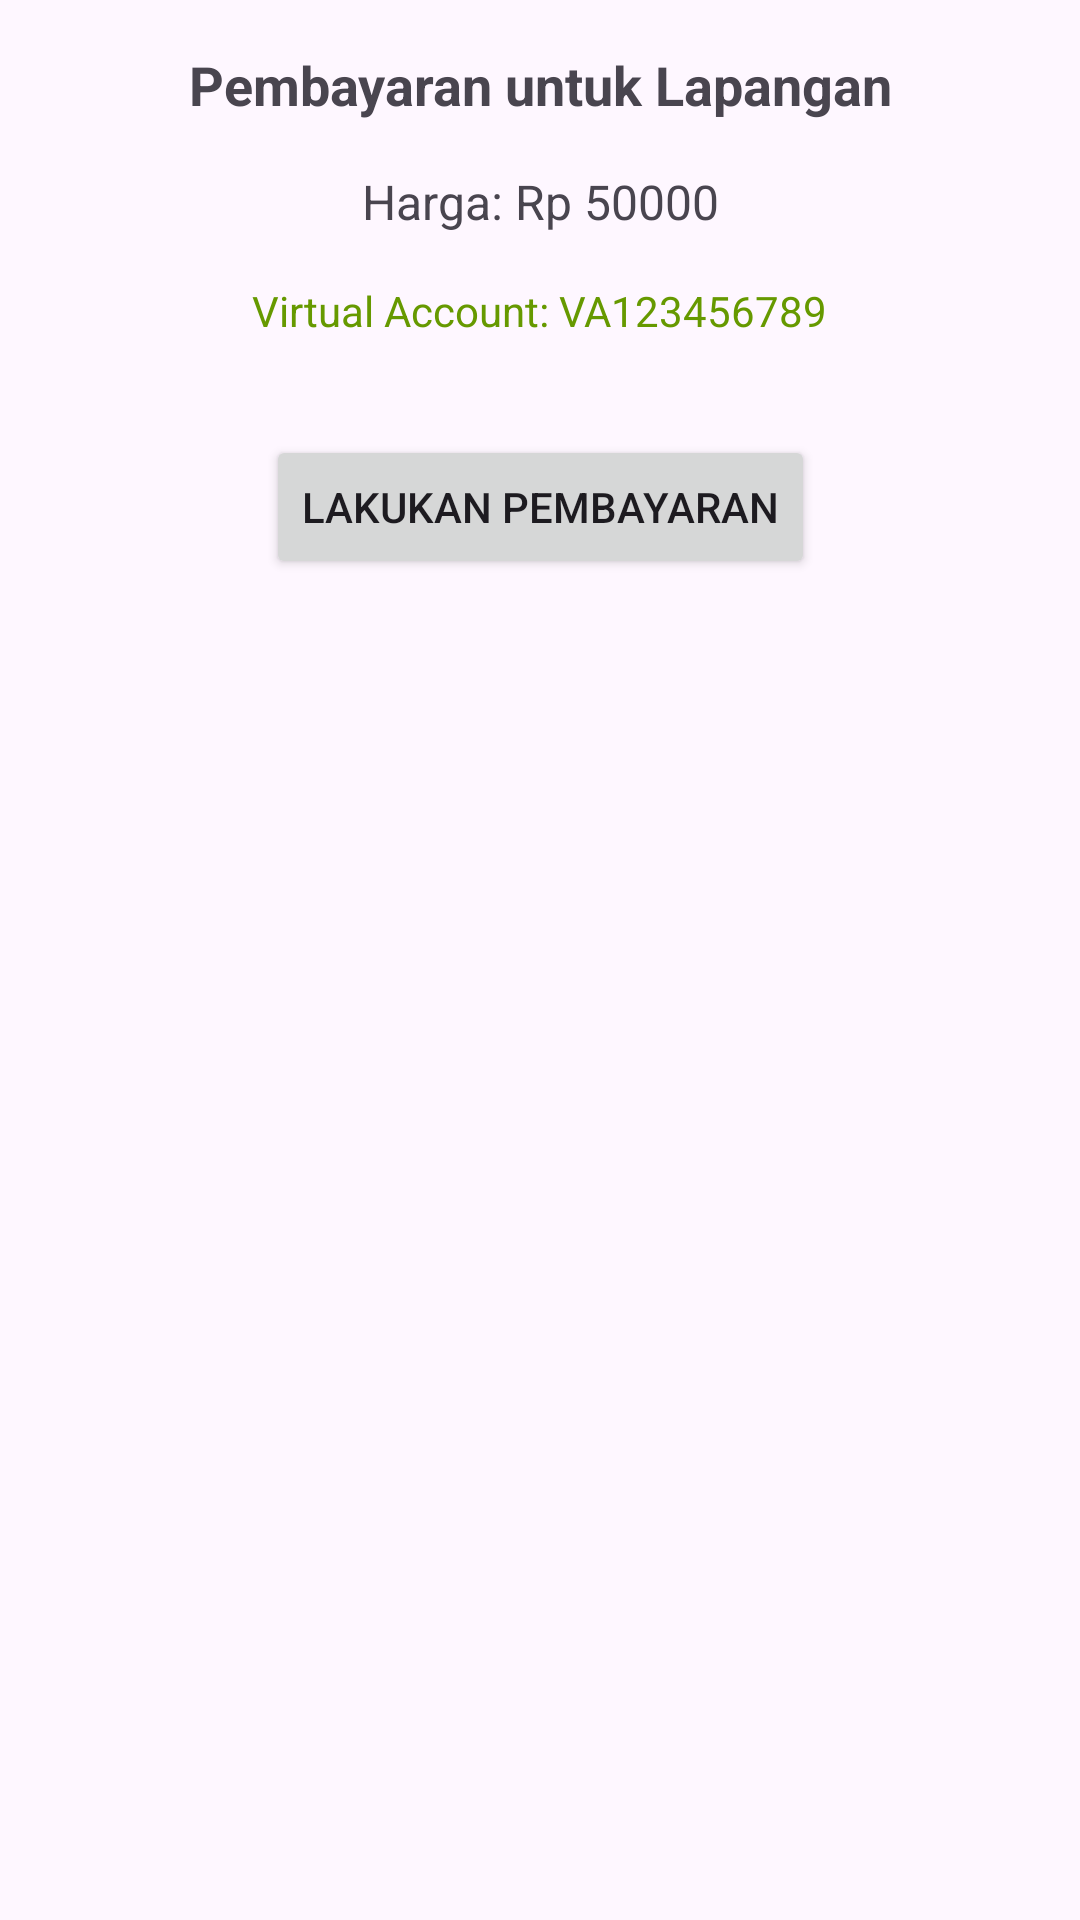

Write the Android layout XML for this screen, with the resource values it uses.
<!-- AndroidManifest.xml: application theme Theme.Appreservasi -->
<!-- res/layout/activity_pembayaran.xml -->
<?xml version="1.0" encoding="utf-8"?>
<androidx.constraintlayout.widget.ConstraintLayout xmlns:android="http://schemas.android.com/apk/res/android"
    xmlns:app="http://schemas.android.com/apk/res-auto"
    xmlns:tools="http://schemas.android.com/tools"
    android:layout_width="match_parent"
    android:layout_height="match_parent"
    android:padding="16dp"
    tools:context=".PembayaranActivity">

    
    <TextView
        android:id="@+id/tvPembayaran"
        android:layout_width="wrap_content"
        android:layout_height="wrap_content"
        android:text="Pembayaran untuk Lapangan"
        android:textSize="18sp"
        android:textStyle="bold"
        app:layout_constraintStart_toStartOf="parent"
        app:layout_constraintEnd_toEndOf="parent"
        app:layout_constraintTop_toTopOf="parent" />

    
    <TextView
        android:id="@+id/tvHarga"
        android:layout_width="wrap_content"
        android:layout_height="wrap_content"
        android:text="Harga: Rp 50000"
        android:textSize="16sp"
        app:layout_constraintTop_toBottomOf="@+id/tvPembayaran"
        app:layout_constraintStart_toStartOf="parent"
        app:layout_constraintEnd_toEndOf="parent"
        android:layout_marginTop="16dp" />

    
    <TextView
        android:id="@+id/tvVirtualAccount"
        android:layout_width="wrap_content"
        android:layout_height="wrap_content"
        android:text="Virtual Account: VA123456789"
        android:textSize="14sp"
        android:textColor="@android:color/holo_green_dark"
        app:layout_constraintTop_toBottomOf="@+id/tvHarga"
        app:layout_constraintStart_toStartOf="parent"
        app:layout_constraintEnd_toEndOf="parent"
        android:layout_marginTop="16dp" />

    
    <Button
        android:id="@+id/btnBayar"
        android:layout_width="wrap_content"
        android:layout_height="wrap_content"
        android:text="Lakukan Pembayaran"
        app:layout_constraintTop_toBottomOf="@+id/tvVirtualAccount"
        app:layout_constraintStart_toStartOf="parent"
        app:layout_constraintEnd_toEndOf="parent"
        android:layout_marginTop="32dp" />

</androidx.constraintlayout.widget.ConstraintLayout>
<!-- resources referenced by this layout -->
<resources>
  <style name="Theme.Appreservasi" parent="Base.Theme.Appreservasi" />
  <style name="Base.Theme.Appreservasi" parent="Theme.Material3.DayNight.NoActionBar">
          
          
      </style>
</resources>
